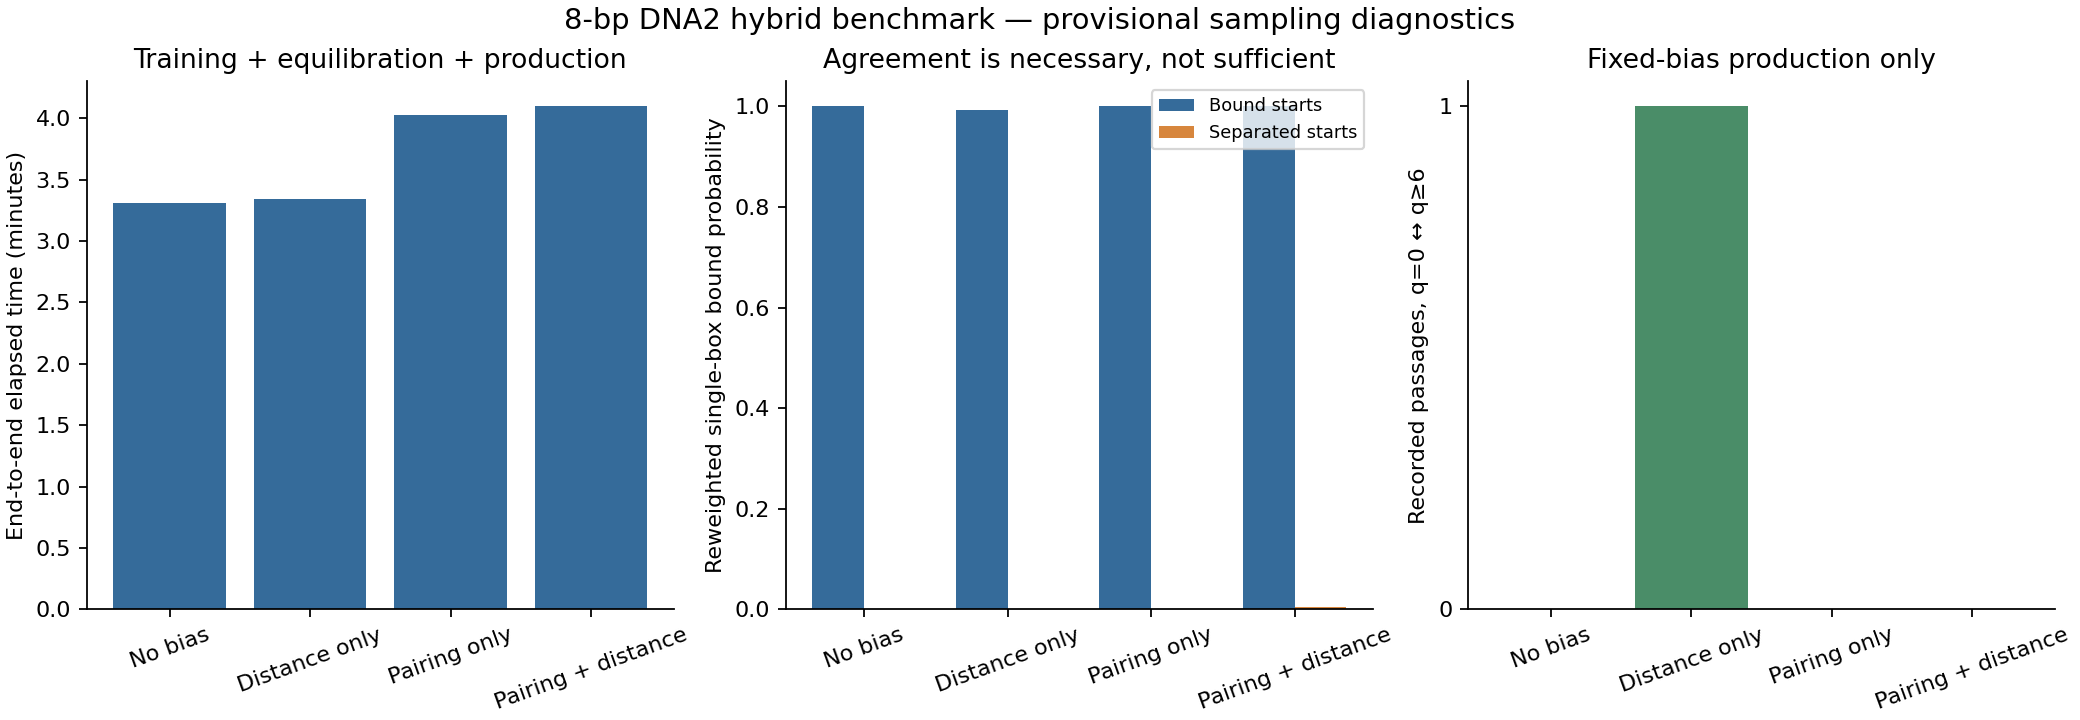

Data behind this chart, as committed beside it:
method, wall_minutes, p_bound_bound_start, p_bound_unbound_start, initial_state_gap, q0_crossings, q0_q6_passages, mean_correlated_weight_ess, tm_precision_certified
unbiased, 3.311, 1.0, 0.000125, 0.9999, 2, 0, 1693, False
com, 3.345, 0.9931, 0.0, 0.9931, 1, 1, 38.35, False
hb_cutoff, 4.028, 1.0, 4.784241461776145e-08, 1, 1, 0, 508.1, False
mixed, 4.094, 1.0, 0.00499, 0.995, 84, 0, 6.494, False
